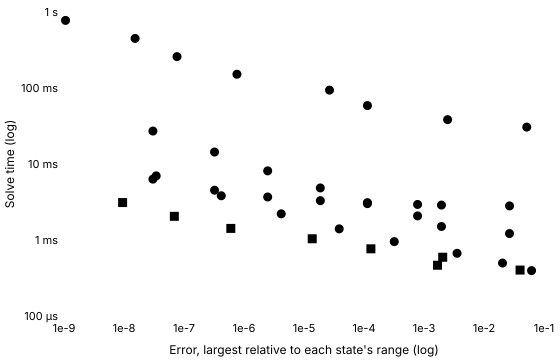

Values plotted in this chart, from the file beside it:
series, tool, method, switching, tolerance, relativeError, solveMinSeconds, solveMedianSeconds, solveIqrSeconds, solveMinOverMedian, runs, sessions, betweenSessionSpread, withinRunSpread, noisy, evaluations, jacobians, factorisations
Konjugate · Stiff (Rodas4), Konjugate, rodas4, , 0.001, 0.02662, 0.001216, 0.001218, 0.000002833, 0.9989, 5, 1, , 0.002327, false, 2318, 367, 390
Konjugate · Stiff (Rodas4), Konjugate, rodas4, , 0.0001, 0.001955, 0.001506, 0.001516, 0.00002476, 0.9933, 5, 1, , 0.01633, false, 2966, 475, 498
Konjugate · Stiff (Rodas4), Konjugate, rodas4, , 0.00001, 0.0007815, 0.002076, 0.002096, 0.0000177, 0.9908, 5, 1, , 0.008447, false, 4202, 676, 705
Konjugate · Stiff (Rodas4), Konjugate, rodas4, , 0.000001, 0.000114, 0.0031, 0.003131, 0.00002883, 0.99, 5, 1, , 0.009207, false, 6439, 1043, 1079
Konjugate · Stiff (Rodas4), Konjugate, rodas4, , 1e-7, 0.0000187, 0.004841, 0.004905, 0.00003032, 0.9869, 5, 1, , 0.006182, false, 10512, 1731, 1756
Konjugate · Stiff (Rodas4), Konjugate, rodas4, , 1e-8, 0.000002483, 0.008119, 0.00816, 0.00004171, 0.995, 5, 1, , 0.005112, false, 18578, 3087, 3098
Konjugate · Stiff (Rodas4), Konjugate, rodas4, , 1e-9, 3.229528727098029e-7, 0.01437, 0.01453, 0.00005062, 0.9889, 5, 1, , 0.003484, false, 34952, 5816, 5827
Konjugate · Stiff (Rodas4), Konjugate, rodas4, , 1e-10, 3.03463123596407e-8, 0.02713, 0.02733, 0.0004325, 0.9927, 5, 1, , 0.01583, false, 68051, 11335, 11343
Konjugate C++ export · Stiff (Rodas4), Konjugate C++ export, rodas4, , 0.001, 0.02662, 0.002808, 0.002936, 0.00004567, 0.9565, 5, 1, , 0.01556, false, , , 
Konjugate C++ export · Stiff (Rodas4), Konjugate C++ export, rodas4, , 0.0001, 0.001955, 0.002882, 0.003027, 0.0001516, 0.9519, 5, 1, , 0.05007, true, , , 
Konjugate C++ export · Stiff (Rodas4), Konjugate C++ export, rodas4, , 0.00001, 0.0007815, 0.002936, 0.003097, 0.00004067, 0.9479, 5, 1, , 0.01313, false, , , 
Konjugate C++ export · Stiff (Rodas4), Konjugate C++ export, rodas4, , 0.000001, 0.000114, 0.00301, 0.003188, 0.000101, 0.9441, 5, 1, , 0.03168, false, , , 
Konjugate C++ export · Stiff (Rodas4), Konjugate C++ export, rodas4, , 1e-7, 0.0000187, 0.003292, 0.003326, 0.00005737, 0.9898, 5, 1, , 0.01725, false, , , 
Konjugate C++ export · Stiff (Rodas4), Konjugate C++ export, rodas4, , 1e-8, 0.000002483, 0.00368, 0.003742, 0.00004263, 0.9836, 5, 1, , 0.01139, false, , , 
Konjugate C++ export · Stiff (Rodas4), Konjugate C++ export, rodas4, , 1e-9, 3.229522133381486e-7, 0.004522, 0.004639, 0.0001363, 0.9747, 5, 1, , 0.02937, false, , , 
Konjugate C++ export · Stiff (Rodas4), Konjugate C++ export, rodas4, , 1e-10, 3.0345984761633994e-8, 0.006321, 0.006356, 0.00004513, 0.9945, 5, 1, , 0.0071, false, , , 
SciPy · Radau, SciPy, Radau, written, 0.001, 0.05156, 0.03058, 0.03081, 0.0002255, 0.9927, 5, 1, , 0.007322, false, 2435, 71, 424
SciPy · Radau, SciPy, Radau, written, 0.0001, 0.002473, 0.03835, 0.03889, 0.0004334, 0.9862, 5, 1, , 0.01114, false, 3126, 97, 414
SciPy · Radau, SciPy, Radau, written, 0.00001, 0.0001142, 0.05872, 0.05943, 0.0004417, 0.9881, 5, 1, , 0.007432, false, 4834, 135, 494
SciPy · Radau, SciPy, Radau, written, 0.000001, 0.00002661, 0.09369, 0.09482, 0.001044, 0.9881, 5, 1, , 0.01101, false, 7837, 193, 654
SciPy · Radau, SciPy, Radau, written, 1e-7, 7.628031581711301e-7, 0.1517, 0.1544, 0.002335, 0.9825, 5, 1, , 0.01512, false, 12799, 292, 864
SciPy · Radau, SciPy, Radau, written, 1e-8, 7.650283599256817e-8, 0.2587, 0.2631, 0.0007218, 0.9835, 5, 1, , 0.002744, false, 21961, 449, 1234
SciPy · Radau, SciPy, Radau, written, 1e-9, 1.5310789896210714e-8, 0.449, 0.4527, 0.0004202, 0.9918, 5, 1, , 0.0009282, false, 38048, 699, 1748
SciPy · Radau, SciPy, Radau, written, 1e-10, 1.0603169946139416e-9, 0.7752, 0.7767, 0.001551, 0.998, 5, 1, , 0.001996, false, 65392, 965, 2342
Julia · Rodas4, Julia, Rodas4, written, 0.001, 0.06204, 0.0003955, 0.0004025, 0.000003582, 0.9828, 5, 1, , 0.0089, false, 1987, 209, 296
Julia · Rodas4, Julia, Rodas4, written, 0.0001, 0.02036, 0.0004974, 0.0005, 0.000006833, 0.9947, 5, 1, , 0.01366, false, 3178, 338, 473
Julia · Rodas4, Julia, Rodas4, written, 0.00001, 0.003555, 0.0006683, 0.000678, 0.000008708, 0.9856, 5, 1, , 0.01284, false, 5201, 555, 774
Julia · Rodas4, Julia, Rodas4, written, 0.000001, 0.0003193, 0.0009519, 0.0009618, 0.000006416, 0.9898, 5, 1, , 0.006671, false, 8550, 970, 1263
Julia · Rodas4, Julia, Rodas4, written, 1e-7, 0.00003864, 0.001402, 0.001428, 0.00002829, 0.9822, 5, 1, , 0.01982, false, 13868, 1680, 2031
Julia · Rodas4, Julia, Rodas4, written, 1e-8, 0.000004172, 0.00221, 0.002223, 0.00001717, 0.9942, 5, 1, , 0.007722, false, 23551, 3029, 3420
Julia · Rodas4, Julia, Rodas4, written, 1e-9, 4.1816823241796077e-7, 0.00382, 0.003833, 0.00002758, 0.9966, 5, 1, , 0.007196, false, 42558, 5716, 6140
Julia · Rodas4, Julia, Rodas4, written, 1e-10, 3.4374628575373906e-8, 0.006978, 0.007029, 0.00009317, 0.9928, 5, 1, , 0.01325, false, 80653, 11135, 11586
Julia · Rodas5P, Julia, Rodas5P, written, 0.001, 0.03989, 0.0004021, 0.0004099, 0.000009583, 0.9811, 5, 1, , 0.02338, false, 2130, 168, 245
Julia · Rodas5P, Julia, Rodas5P, written, 0.0001, 0.001679, 0.0004655, 0.0004702, 0.000006042, 0.99, 5, 1, , 0.01285, false, 3180, 242, 367
Julia · Rodas5P, Julia, Rodas5P, written, 0.00001, 0.002051, 0.0005934, 0.0005965, 8.750000000000077e-7, 0.9948, 5, 1, , 0.001467, false, 4862, 372, 561
Julia · Rodas5P, Julia, Rodas5P, written, 0.000001, 0.0001303, 0.0007657, 0.000779, 0.000005374, 0.9828, 5, 1, , 0.006898, false, 7250, 576, 834
Julia · Rodas5P, Julia, Rodas5P, written, 1e-7, 0.00001371, 0.001038, 0.00105, 0.00001367, 0.9886, 5, 1, , 0.01302, false, 10917, 915, 1250
Julia · Rodas5P, Julia, Rodas5P, written, 1e-8, 6.029308846034079e-7, 0.001421, 0.001428, 0.00003021, 0.9945, 5, 1, , 0.02115, false, 16129, 1479, 1831
Julia · Rodas5P, Julia, Rodas5P, written, 1e-9, 6.901562158574138e-8, 0.002049, 0.002066, 0.00002679, 0.9917, 5, 1, , 0.01297, false, 24616, 2398, 2777
Julia · Rodas5P, Julia, Rodas5P, written, 1e-10, 9.485197979968642e-9, 0.003109, 0.003131, 0.00003504, 0.9931, 5, 1, , 0.01119, false, 39339, 4009, 4416
